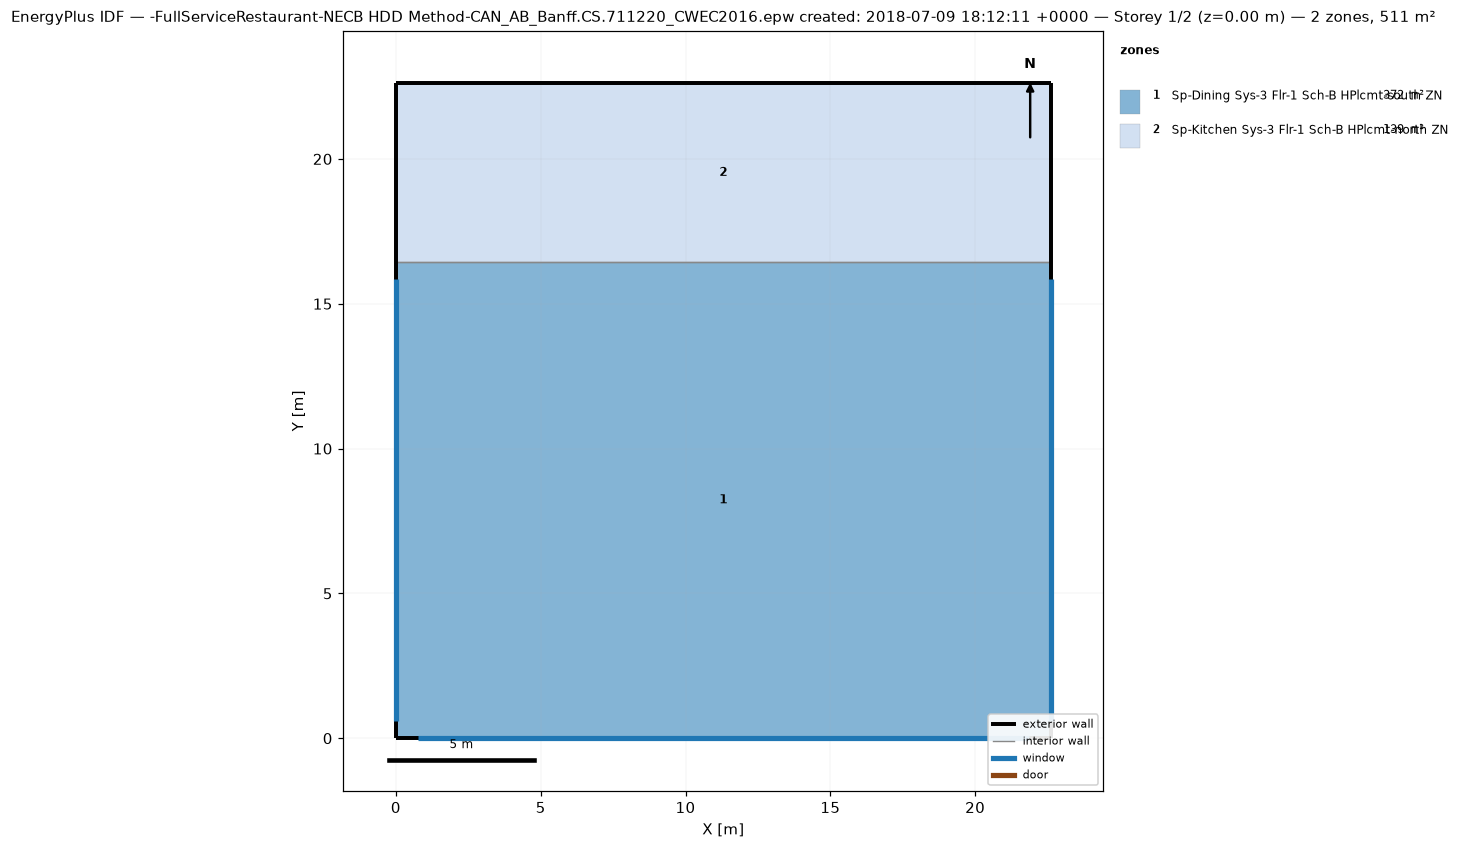
=== STOREY PLAN SPEC (per zone: floor XY polygon, exterior-wall plan segments, windows/doors) ===
zone 1: Sp-Dining Sys-3 Flr-1 Sch-B HPlcmt-south ZN  (371.7 m²)
  floor: (22.61, 16.44) (22.61, 0.00) (0.00, 0.00) (0.00, 16.44)
  exterior wall: (22.61, 0.00) – (22.61, 16.44)  [16.4 m]
    window: (22.61, 0.60) – (22.61, 15.84)  [13.9 m²]
  exterior wall: (0.00, 0.00) – (22.61, 0.00)  [22.6 m]
    window: (0.75, 0.00) – (21.86, 0.00)  [19.3 m²]
  exterior wall: (0.00, 16.44) – (0.00, 0.00)  [16.4 m]
    window: (0.00, 15.84) – (0.00, 0.60)  [13.9 m²]
  interior walls: 1
zone 2: Sp-Kitchen Sys-3 Flr-1 Sch-B HPlcmt-north ZN  (139.4 m²)
  floor: (22.61, 22.61) (22.61, 16.44) (0.00, 16.44) (0.00, 22.61)
  exterior wall: (22.61, 16.44) – (22.61, 22.61)  [6.2 m]
  exterior wall: (22.61, 22.61) – (0.00, 22.61)  [22.6 m]
  exterior wall: (0.00, 22.61) – (0.00, 16.44)  [6.2 m]
  interior walls: 1

=== DERIVED (storey summary) ===
Building: -FullServiceRestaurant-NECB HDD Method-CAN_AB_Banff.CS.711220_CWEC2016.epw created: 2018-07-09 18:12:11 +0000
Storey: 1 of 2  (floor level z = 0.00 m)
Storey gross floor area: 511.2 m²
Zones on this storey: 2
  - Sp-Dining Sys-3 Flr-1 Sch-B HPlcmt-south ZN: floor 371.7 m²; exterior wall 55.5 m (169.2 m²); 3 window(s) 47.2 m²; WWR 27.9%
  - Sp-Kitchen Sys-3 Flr-1 Sch-B HPlcmt-north ZN: floor 139.4 m²; exterior wall 34.9 m (106.5 m²); WWR 0.0%
Zone adjacency (shared interzone walls):
  - Sp-Dining Sys-3 Flr-1 Sch-B HPlcmt-south ZN ↔ Sp-Kitchen Sys-3 Flr-1 Sch-B HPlcmt-north ZN